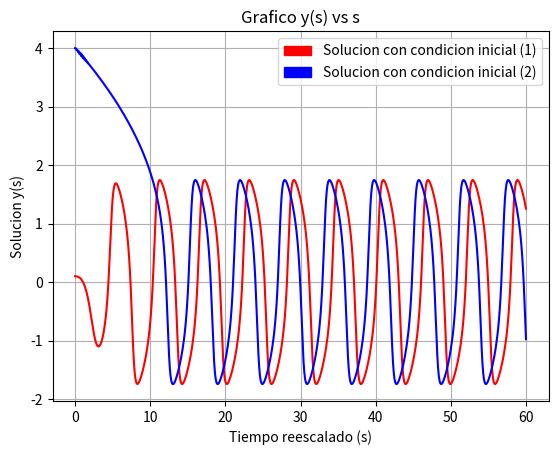
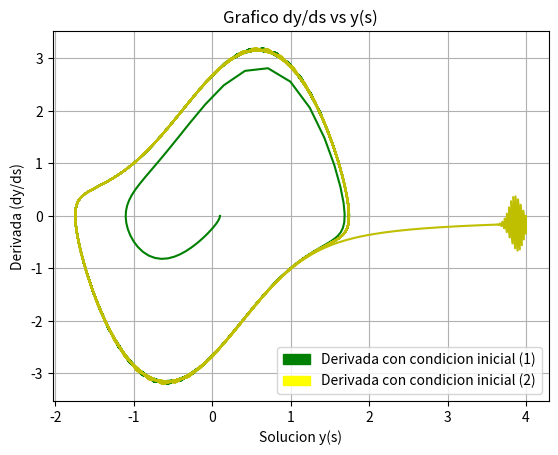
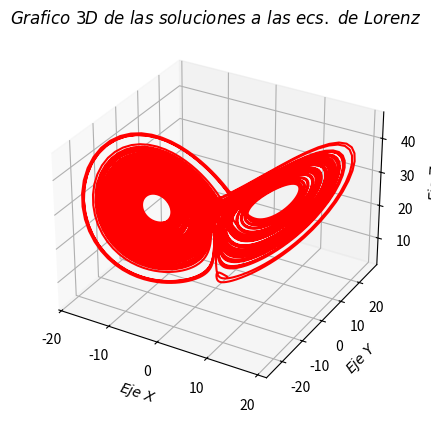

Generate these figures, in order, with matplotlib:
import numpy as np
import matplotlib.pyplot as plt
import matplotlib.patches as mpatches
from scipy.integrate import ode
from mpl_toolkits.mplot3d import Axes3D

#P1 Tarea 3

#edo a resolver d2x/dt2= -kx-u(x2-a2)dx/dt y con cambio de variable d2y/ds2=-y-u*(y2-1)dy/ds
def rk3(f,h,CT0,CI1,CI2): #metodo de runge-kutta orden 3 para edo orden 2 (ie dos edo's de orden 1)
    """
    -Esta funcion permite resolver una EDO de segundo orden
    -Recibe como argumento una funcion f, un paso de tiempo h, y condiciones iniciales para el tiempo (CT0), para la derivada de la solucion de la EDO (CT1) y para la solucion de la EDO (CT2)
    -Retorna el valor de la solucion a la EDO y su derivada en el tiempo CT0+h.
    """
    v0=CI1 #cond. inicial sobre derivada
    x0=CI2 #cond. inicial sobre posicion
    t0=CT0 #cond. inicial temporal
    k1=h*v0
    l1=h*f(x0,v0,t0)
    k2=h*(v0+l1/2.0)
    l2=h*f(x0+k1/2.0,v0+l1/2.0,t0+h/2.0)
    k3=h*(v0-l1+2.0*l2)
    l3=h*f(x0-k1+2.0*k2,v0-l1+2.0*l2,t0+h)
    xn=x0+(k1+4*k2+k3)/6.0
    vn=v0+(l1+4*l2+l3)/6.0
    return xn,vn #x_0+1,v_0+1=dx/dt_0+1
uast=1.808
#condiciones iniciales 1
v01=0
y01=0.1
#condiciones iniciales 2
v02=0
y02=4
h=0.1 #paso
y1=[y01] #solucion con condiciones iniciales 1
y2=[y02] #solucion con condiciones iniciales 2
v1=[v01] #dy/ds condiciones iniciales 1
v2=[v02] #dy/ds con condiciones iniciales 2
n=600 #aprox. 10 periodos (20 pi aprox. 60 => n*h=600*0.1=60)
for i in range(n):
    y01=(rk3(lambda y,v,t:-y-uast*(y**2-1)*v,h,0,v01,y01))[0] #con v=dy/ds 
    v01=(rk3(lambda y,v,t:-y-uast*(y**2-1)*v,h,0,v01,y01))[1]
    y1.append(y01)
    v1.append(v01)
for j in range(n):
    y02=(rk3(lambda y,v,t:-y-uast*(y**2-1)*v,h,0,v02,y02))[0]
    v02=(rk3(lambda y,v,t:-y-uast*(y**2-1)*v,h,0,v02,y02))[1]
    y2.append(y02)
    v2.append(v02)
s=np.linspace(0,n*h,num=n+1) #n+1 pq son n+1 valores debido a que la lista yi parte con el valor v0i
#grafico y vs s
fig1=plt.figure(1)
fig1.clf()
plt.title('Grafico y(s) vs s')
plt.xlabel('Tiempo reescalado (s)')
plt.ylabel('Solucion y(s)')
plt.plot(s,y1,'r-')
plt.plot(s,y2,'b-')
red_patch = mpatches.Patch(color='red', label='Solucion con condicion inicial (1)')
blue_patch = mpatches.Patch(color='blue', label='Solucion con condicion inicial (2)')
plt.legend(handles=[red_patch,blue_patch])
fig1.savefig('yvss')
plt.grid(True)
#grafico y vs dy/ds
fig2=plt.figure(2)
fig2.clf()
plt.title('Grafico dy/ds vs y(s)')
plt.xlabel('Solucion y(s)')
plt.ylabel('Derivada (dy/ds)')
green_patch = mpatches.Patch(color='green', label='Derivada con condicion inicial (1)')
yellow_patch = mpatches.Patch(color='yellow', label='Derivada con condicion inicial (2)')
plt.legend(handles=[green_patch,yellow_patch])
plt.plot(y1,v1,'g-')
plt.plot(y2,v2,'y-')
plt.grid(True)
fig2.savefig('yvsdyds')
plt.show()

#P2 Tarea 3

#funcion para definir las ecs. de lorenz
def ecs_lorenz(t,w,p): #w es un vector de (x,y,z)
    """
    -Esta funcion recibe como argumentos un arreglo de tiempo t, un vector w=[x,y,z] y un arreglo de constantes p=[sigma,beta,rho]
    -Retorna las ecuaciones de lorenz para dicho vector.
    """
    sigma=p[0]
    beta=p[1]
    rho=p[2]
    dw = np.zeros([3])
    dw[0] = sigma*(w[1]-w[0]) #dx/ds
    dw[1] = w[0]*(rho - w[2])-w[1] #dy/ds
    dw[2] = w[0]*w[1]-beta*w[2] #dz/ds
    return dw
t0 = 0
tf = 100.0
dt = 0.01 #paso
w0 = [5,-5,10] #condiciones iniciales del vector w=(x,y,z) ie (x0,y0,z0)
Y=[]
T=[]
sol = ode(ecs_lorenz).set_integrator('vode',method='adams') #metodo de resolución de edo runge-kutta orden 4
p = [10.0,8.0/3.0,28.0]  #valores de sigma, beta y rho
sol.set_f_params(p).set_initial_value(w0,t0) #incluye parametros dentro de la solucion
while sol.successful() and sol.t+dt < tf:
    sol.integrate(sol.t+dt) #integra entre t y tf con dt como paso
    Y.append(sol.y)
    T.append(sol.t)
Y = np.array(Y) #cambia lista Y a un arreglo
fig3 = plt.figure(3)
fig3.clf()
ax = fig3.add_subplot(111, projection='3d')
ax.set_aspect('auto')
ax.set_title(r'$Grafico \ 3D \ de \ las \ soluciones \ a \ las \ ecs. \ de \ Lorenz$')
ax.plot(Y[:,0], Y[:,1],Y[:,2],'r-') #plot(x,y,z)
ax.set_xlabel(r'$Eje \ X$')
ax.set_ylabel(r'$Eje \ Y$')
ax.set_zlabel(r'$Eje \ Z$')
fig3.savefig('3d')
plt.show()




